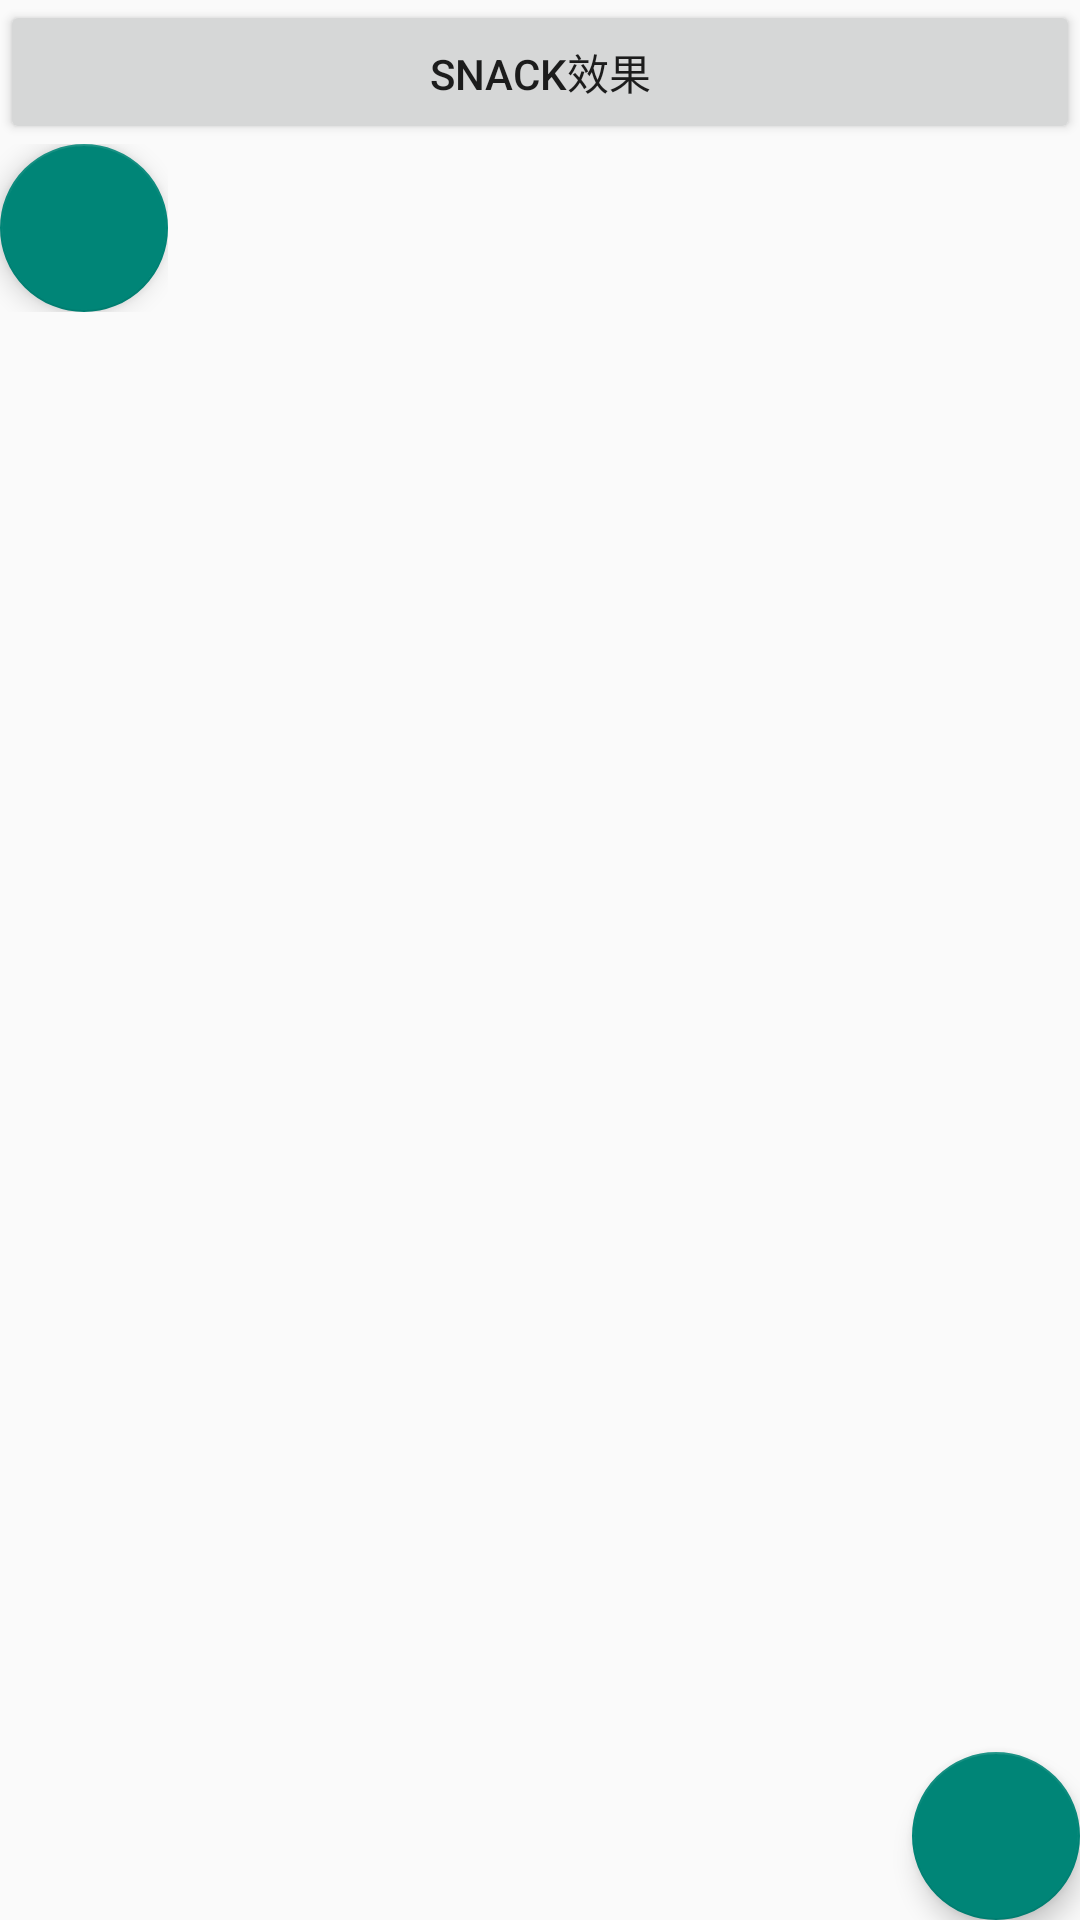

This screen was rendered from an Android layout file. Write that file and the resources it references.
<!-- AndroidManifest.xml: application theme AppTheme -->
<!-- res/layout/actvity_snack_bar.xml -->
<?xml version="1.0" encoding="utf-8"?>
<LinearLayout xmlns:android="http://schemas.android.com/apk/res/android"
    xmlns:app="http://schemas.android.com/apk/res-auto"
    android:layout_width="match_parent"
    android:layout_height="match_parent"
    android:orientation="vertical">

    <Button
        android:id="@+id/bt_snack_bar"
        android:layout_width="match_parent"
        android:layout_height="wrap_content"
        android:text="snack效果" />

    <RelativeLayout
        android:layout_width="wrap_content"
        android:layout_height="wrap_content">

        <android.support.design.widget.FloatingActionButton
            android:id="@+id/fab_snack_01"
            android:layout_width="wrap_content"
            android:layout_height="wrap_content"
            android:padding="5dp"
            app:elevation="5dp"
            app:fabSize="auto"
            app:rippleColor="@color/colorPrimaryDark" />
    </RelativeLayout>

    <android.support.design.widget.CoordinatorLayout
        android:layout_width="match_parent"
        android:layout_height="match_parent">

        <android.support.design.widget.FloatingActionButton
            android:id="@+id/fab_snack_02"
            android:layout_width="wrap_content"
            android:layout_height="wrap_content"
            android:layout_gravity="bottom|right"
            app:elevation="5dp"
            app:fabSize="auto"
            app:rippleColor="@color/colorPrimaryDark"/>
    </android.support.design.widget.CoordinatorLayout>
</LinearLayout>
<!-- resources referenced by this layout -->
<resources>
  <color name="colorPrimaryDark">#FF80AB</color>
  <style name="AppTheme" parent="@style/BaseTheme">
          <item name="android:windowIsTranslucent">false</item>
          <item name="windowActionBar">false</item>
          <item name="windowNoTitle">true</item>
          <item name="colorControlHighlight">@color/colorPrimary</item>
          <item name="android:listDivider">@drawable/divider_bg</item>
      </style>
  <style name="BaseTheme" parent="Theme.AppCompat.Light.NoActionBar">
          <item name="colorPrimary">@color/colorPrimary</item>
          <item name="colorPrimaryDark">@color/colorPrimary</item>
          <item name="colorAccent">@color/colorAccent</item>
      </style>
  <color name="colorPrimary">#FF4081</color>
  <color name="colorAccent">#FF4081</color>
</resources>
